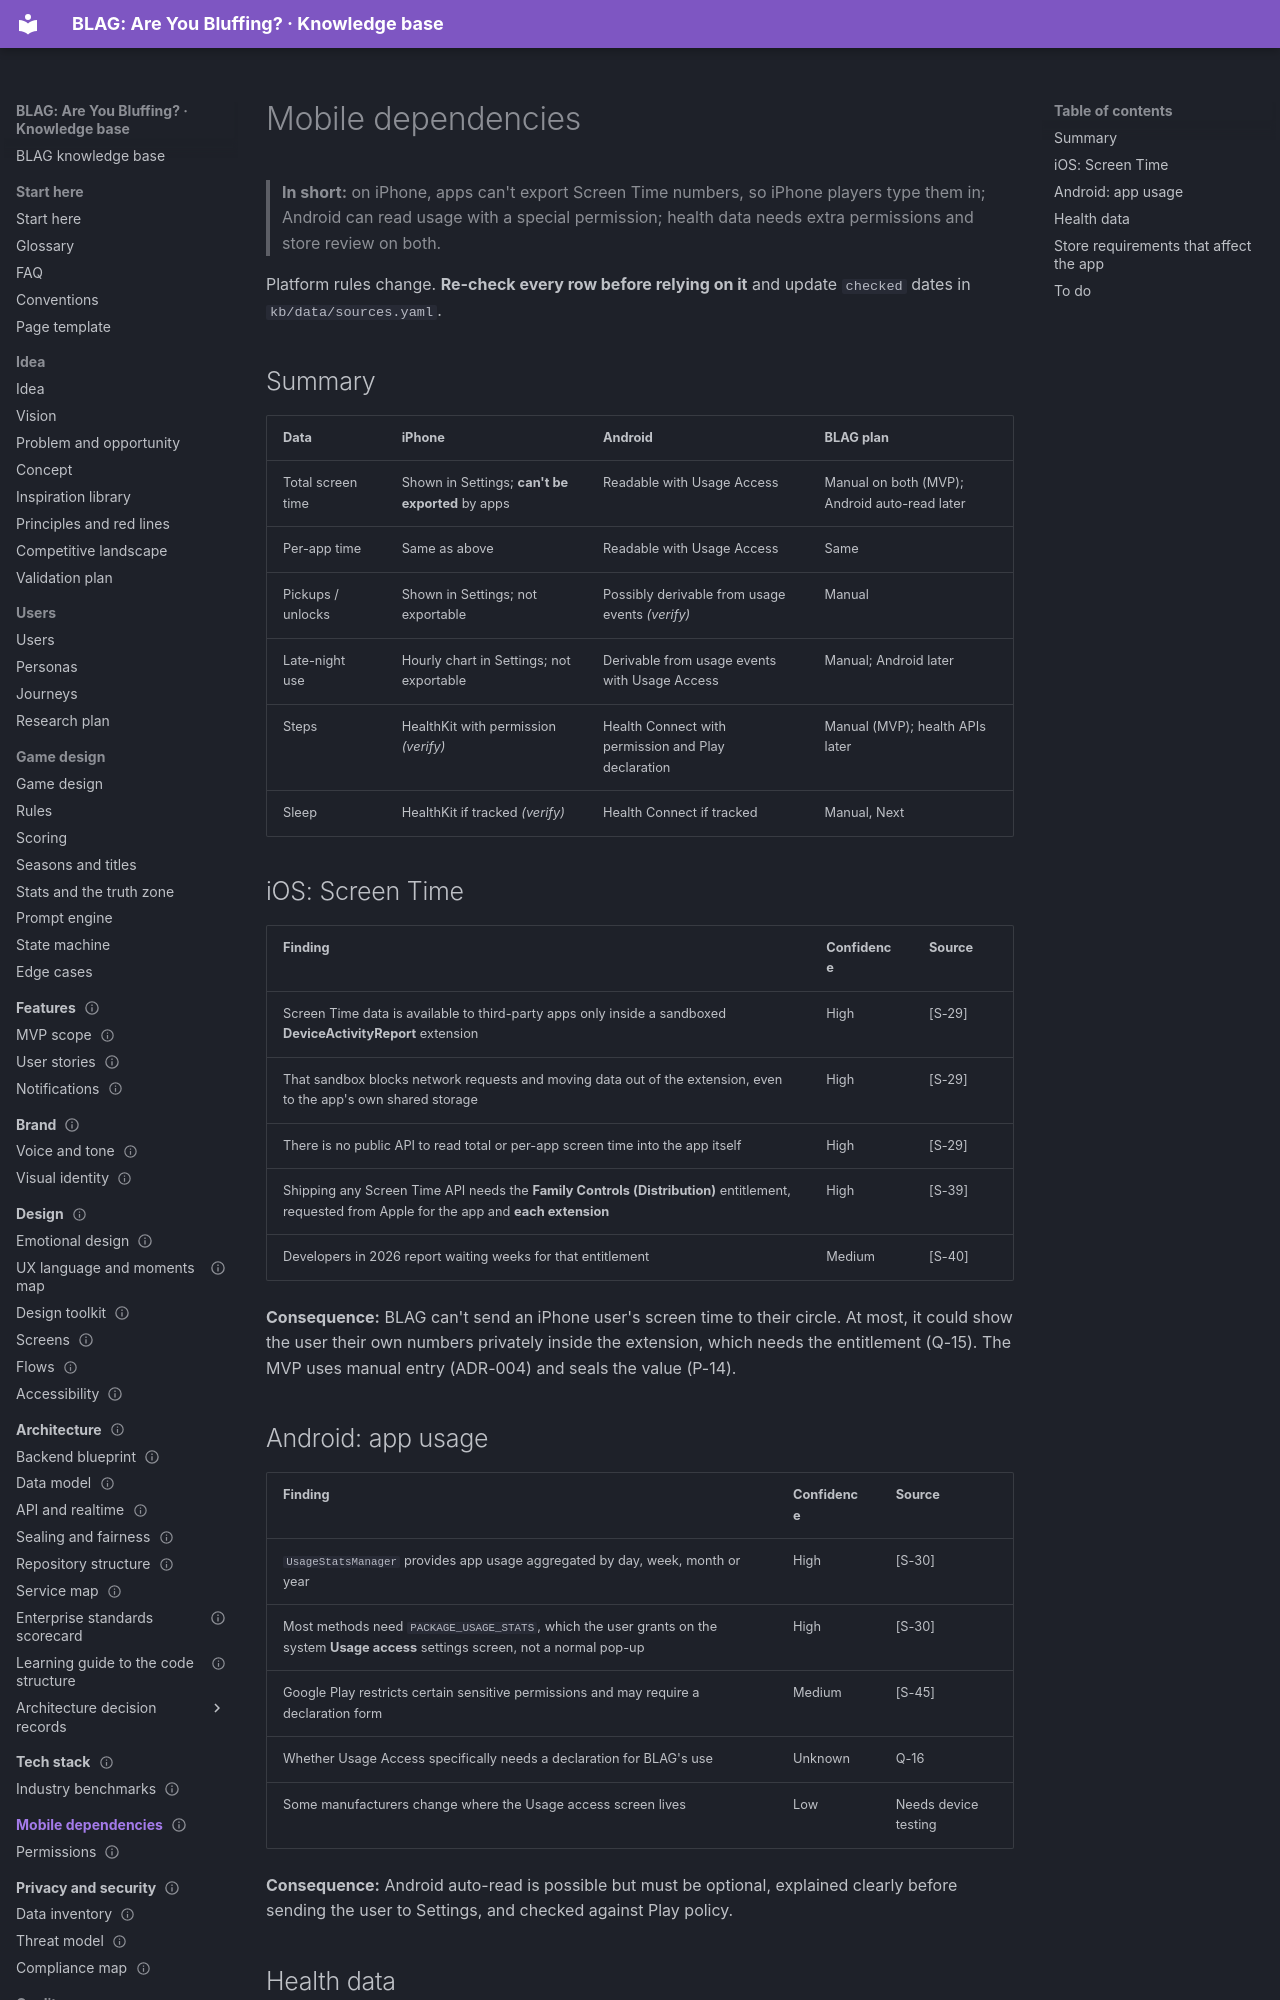

repository: VIsHnu1762/blag · page: 09-mobile-dependencies/index.html · generator: mkdocs

---
id: mobile.home
title: Mobile dependencies
section: 09-mobile-dependencies
status: research
summary: "What iOS and Android actually allow for screen time, app usage and health data, with confidence levels, sources and consequences for BLAG."
last_updated: 2026-11-04
audience: [developers, product, judges, agents]
related: [mobile.permissions, game.stats, adr.004, privacy.compliance]
---

# Mobile dependencies

> **In short:** on iPhone, apps can't export Screen Time numbers, so iPhone players type them in; Android can read usage with a special permission; health data needs extra permissions and store review on both.

Platform rules change. **Re-check every row before relying on it** and update
`checked` dates in `kb/data/sources.yaml`.

## Summary

| Data | iPhone | Android | BLAG plan |
|---|---|---|---|
| Total screen time | Shown in Settings; **can't be exported** by apps | Readable with Usage Access | Manual on both (MVP); Android auto-read later |
| Per-app time | Same as above | Readable with Usage Access | Same |
| Pickups / unlocks | Shown in Settings; not exportable | Possibly derivable from usage events *(verify)* | Manual |
| Late-night use | Hourly chart in Settings; not exportable | Derivable from usage events with Usage Access | Manual; Android later |
| Steps | HealthKit with permission *(verify)* | Health Connect with permission and Play declaration | Manual (MVP); health APIs later |
| Sleep | HealthKit if tracked *(verify)* | Health Connect if tracked | Manual, Next |

## iOS: Screen Time

| Finding | Confidence | Source |
|---|---|---|
| Screen Time data is available to third-party apps only inside a sandboxed **DeviceActivityReport** extension | High | [S-29] |
| That sandbox blocks network requests and moving data out of the extension, even to the app's own shared storage | High | [S-29] |
| There is no public API to read total or per-app screen time into the app itself | High | [S-29] |
| Shipping any Screen Time API needs the **Family Controls (Distribution)** entitlement, requested from Apple for the app and **each extension** | High | [S-39] |
| Developers in 2026 report waiting weeks for that entitlement | Medium | [S-40] |

**Consequence:** BLAG can't send an iPhone user's screen time to their circle.
At most, it could show the user their own numbers privately inside the
extension, which needs the entitlement (Q-15). The MVP uses manual entry
(ADR-004) and seals the value (P-14).
